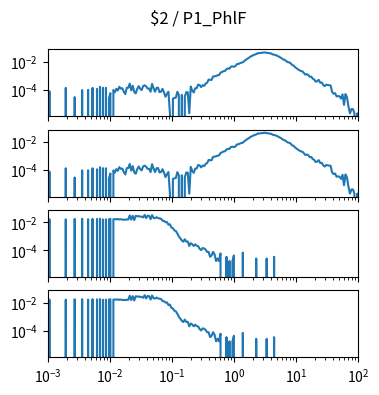

The matplotlib source for this figure: (Note: this script raises an exception after producing the figure.)
import matplotlib.pyplot as plt
import numpy as np

num_plots = 4

fig, ax = plt.subplots(num_plots, 1, sharex=True, sharey=True)
fig.set_size_inches(4, 1*num_plots)

fig.suptitle("$2 / P1_PhlF")

for a in ax:
    a.set_xscale('log')
    a.set_yscale('log')
    a.set_xlim(1.000000e-03, 1.000000e+02)

ax[0].plot([1.000000e-03,1.056818e-03,1.116863e-03,1.180321e-03,1.247384e-03,1.318257e-03,1.393157e-03,1.472313e-03,1.555966e-03,1.644372e-03,1.737801e-03,1.836538e-03,1.940886e-03,2.051162e-03,2.167704e-03,2.290868e-03,2.421029e-03,2.558586e-03,2.703958e-03,2.857591e-03,3.019952e-03,3.191538e-03,3.372873e-03,3.564511e-03,3.767038e-03,3.981072e-03,4.207266e-03,4.446313e-03,4.698941e-03,4.965923e-03,5.248075e-03,5.546257e-03,5.861382e-03,6.194411e-03,6.546362e-03,6.918310e-03,7.311391e-03,7.726806e-03,8.165824e-03,8.629785e-03,9.120108e-03,9.638290e-03,1.018591e-02,1.076465e-02,1.137627e-02,1.202264e-02,1.270574e-02,1.342765e-02,1.419058e-02,1.499685e-02,1.584893e-02,1.674943e-02,1.770109e-02,1.870682e-02,1.976970e-02,2.089296e-02,2.208005e-02,2.333458e-02,2.466039e-02,2.606154e-02,2.754229e-02,2.910717e-02,3.076097e-02,3.250873e-02,3.435579e-02,3.630781e-02,3.837072e-02,4.055085e-02,4.285485e-02,4.528976e-02,4.786301e-02,5.058247e-02,5.345644e-02,5.649370e-02,5.970353e-02,6.309573e-02,6.668068e-02,7.046931e-02,7.447320e-02,7.870458e-02,8.317638e-02,8.790225e-02,9.289664e-02,9.817479e-02,1.037528e-01,1.096478e-01,1.158777e-01,1.224616e-01,1.294196e-01,1.367729e-01,1.445440e-01,1.527566e-01,1.614359e-01,1.706082e-01,1.803018e-01,1.905461e-01,2.013724e-01,2.128139e-01,2.249055e-01,2.376840e-01,2.511886e-01,2.654606e-01,2.805434e-01,2.964831e-01,3.133286e-01,3.311311e-01,3.499452e-01,3.698282e-01,3.908409e-01,4.130475e-01,4.365158e-01,4.613176e-01,4.875285e-01,5.152286e-01,5.445027e-01,5.754399e-01,6.081350e-01,6.426877e-01,6.792036e-01,7.177943e-01,7.585776e-01,8.016781e-01,8.472274e-01,8.953648e-01,9.462372e-01,1.000000e+00,1.056818e+00,1.116863e+00,1.180321e+00,1.247384e+00,1.318257e+00,1.393157e+00,1.472313e+00,1.555966e+00,1.644372e+00,1.737801e+00,1.836538e+00,1.940886e+00,2.051162e+00,2.167704e+00,2.290868e+00,2.421029e+00,2.558586e+00,2.703958e+00,2.857591e+00,3.019952e+00,3.191538e+00,3.372873e+00,3.564511e+00,3.767038e+00,3.981072e+00,4.207266e+00,4.446313e+00,4.698941e+00,4.965923e+00,5.248075e+00,5.546257e+00,5.861382e+00,6.194411e+00,6.546362e+00,6.918310e+00,7.311391e+00,7.726806e+00,8.165824e+00,8.629785e+00,9.120108e+00,9.638290e+00,1.018591e+01,1.076465e+01,1.137627e+01,1.202264e+01,1.270574e+01,1.342765e+01,1.419058e+01,1.499685e+01,1.584893e+01,1.674943e+01,1.770109e+01,1.870682e+01,1.976970e+01,2.089296e+01,2.208005e+01,2.333458e+01,2.466039e+01,2.606154e+01,2.754229e+01,2.910717e+01,3.076097e+01,3.250873e+01,3.435579e+01,3.630781e+01,3.837072e+01,4.055085e+01,4.285485e+01,4.528976e+01,4.786301e+01,5.058247e+01,5.345644e+01,5.649370e+01,5.970353e+01,6.309573e+01,6.668068e+01,7.046931e+01,7.447320e+01,7.870458e+01,8.317638e+01,8.790225e+01,9.289664e+01,9.817479e+01,1.037528e+02,1.096478e+02,1.158777e+02,1.224616e+02,1.294196e+02,1.367729e+02,1.445440e+02,1.527566e+02,1.614359e+02,1.706082e+02,1.803018e+02,1.905461e+02,2.013724e+02,2.128139e+02,2.249055e+02,2.376840e+02,2.511886e+02,2.654606e+02,2.805434e+02,2.964831e+02,3.133286e+02,3.311311e+02,3.499452e+02,3.698282e+02,3.908409e+02,4.130475e+02,4.365158e+02,4.613176e+02,4.875285e+02,5.152286e+02,5.445027e+02,5.754399e+02,6.081350e+02,6.426877e+02,6.792036e+02,7.177943e+02,7.585776e+02,8.016781e+02,8.472274e+02,8.953648e+02,9.462372e+02,], [0.000000e+00,7.511655e-05,0.000000e+00,0.000000e+00,0.000000e+00,0.000000e+00,0.000000e+00,0.000000e+00,0.000000e+00,0.000000e+00,0.000000e+00,0.000000e+00,1.305429e-04,0.000000e+00,0.000000e+00,0.000000e+00,0.000000e+00,0.000000e+00,2.832056e-05,0.000000e+00,0.000000e+00,0.000000e+00,0.000000e+00,9.162296e-05,0.000000e+00,0.000000e+00,0.000000e+00,9.359199e-05,0.000000e+00,0.000000e+00,1.305429e-04,0.000000e+00,0.000000e+00,1.100984e-04,0.000000e+00,1.549254e-04,0.000000e+00,1.325119e-04,0.000000e+00,1.305429e-04,0.000000e+00,2.438251e-05,5.467209e-05,0.000000e+00,9.162296e-05,6.330240e-05,1.120674e-04,8.571589e-05,1.568944e-04,1.160055e-04,1.238816e-04,6.920948e-05,4.679599e-05,1.325119e-04,1.344809e-04,2.650238e-04,8.768491e-05,1.852150e-04,6.724045e-05,5.270307e-05,1.100984e-04,1.734008e-04,1.140364e-04,9.162296e-05,1.753698e-04,2.017214e-04,1.674937e-04,1.179745e-04,1.179745e-04,6.920948e-05,2.551786e-04,1.246358e-04,6.920948e-05,1.285738e-04,1.364499e-04,6.527143e-05,6.920948e-05,1.120674e-04,6.330240e-05,3.028959e-05,4.876502e-05,6.920948e-05,1.969025e-06,0.000000e+00,2.241348e-05,2.438251e-05,2.635153e-05,6.920948e-05,4.088892e-05,0.000000e+00,4.088892e-05,0.000000e+00,3.028959e-05,6.527143e-05,6.330240e-05,1.969025e-06,1.635557e-04,8.374686e-05,6.133338e-05,1.226668e-04,1.266048e-04,2.248891e-04,2.064136e-04,1.490183e-04,2.044446e-04,1.840001e-04,2.657780e-04,3.066669e-04,5.130805e-04,4.906670e-04,4.906670e-04,8.606363e-04,8.810808e-04,9.404451e-04,1.046605e-03,1.089463e-03,1.598606e-03,1.823495e-03,2.064890e-03,2.158482e-03,2.882669e-03,3.209780e-03,3.158292e-03,4.377083e-03,4.583497e-03,4.268200e-03,4.797787e-03,6.611436e-03,6.805282e-03,7.677732e-03,8.452653e-03,8.869418e-03,1.132200e-02,1.332162e-02,1.622988e-02,1.851300e-02,2.268807e-02,2.558725e-02,2.904873e-02,3.228260e-02,3.449592e-02,4.049829e-02,4.026511e-02,4.250918e-02,4.293235e-02,4.537714e-02,4.583458e-02,4.251734e-02,4.217623e-02,3.959411e-02,3.914274e-02,3.303776e-02,3.185009e-02,2.916328e-02,2.685745e-02,2.341122e-02,2.072827e-02,1.781497e-02,1.443565e-02,1.345109e-02,1.144913e-02,9.435813e-03,8.860271e-03,7.950034e-03,5.914932e-03,5.313205e-03,4.136938e-03,3.391679e-03,2.864482e-03,2.405279e-03,2.130703e-03,2.020438e-03,1.557631e-03,1.165081e-03,1.275473e-03,1.112672e-03,8.161434e-04,8.368814e-04,5.982092e-04,5.137081e-04,3.642292e-04,3.952730e-04,4.962805e-04,3.090965e-04,3.209107e-04,2.167194e-04,1.726466e-04,2.214116e-04,2.135355e-04,2.036904e-04,1.950601e-04,6.648625e-05,4.997984e-05,5.467209e-05,3.225861e-05,3.422764e-05,3.225861e-05,2.241348e-05,4.482697e-05,7.876101e-06,4.679599e-05,2.832056e-05,5.907076e-06,1.969025e-06,3.938050e-06,3.938050e-06,1.969025e-06,0.000000e+00,1.969025e-06,0.000000e+00,0.000000e+00,0.000000e+00,0.000000e+00,0.000000e+00,0.000000e+00,0.000000e+00,0.000000e+00,0.000000e+00,0.000000e+00,0.000000e+00,0.000000e+00,0.000000e+00,2.044446e-05,0.000000e+00,0.000000e+00,0.000000e+00,0.000000e+00,0.000000e+00,0.000000e+00,0.000000e+00,0.000000e+00,0.000000e+00,0.000000e+00,0.000000e+00,0.000000e+00,0.000000e+00,0.000000e+00,0.000000e+00,0.000000e+00,0.000000e+00,0.000000e+00,0.000000e+00,0.000000e+00,0.000000e+00,0.000000e+00,0.000000e+00,0.000000e+00,0.000000e+00,0.000000e+00,0.000000e+00,])
ax[1].plot([1.000000e-03,1.056818e-03,1.116863e-03,1.180321e-03,1.247384e-03,1.318257e-03,1.393157e-03,1.472313e-03,1.555966e-03,1.644372e-03,1.737801e-03,1.836538e-03,1.940886e-03,2.051162e-03,2.167704e-03,2.290868e-03,2.421029e-03,2.558586e-03,2.703958e-03,2.857591e-03,3.019952e-03,3.191538e-03,3.372873e-03,3.564511e-03,3.767038e-03,3.981072e-03,4.207266e-03,4.446313e-03,4.698941e-03,4.965923e-03,5.248075e-03,5.546257e-03,5.861382e-03,6.194411e-03,6.546362e-03,6.918310e-03,7.311391e-03,7.726806e-03,8.165824e-03,8.629785e-03,9.120108e-03,9.638290e-03,1.018591e-02,1.076465e-02,1.137627e-02,1.202264e-02,1.270574e-02,1.342765e-02,1.419058e-02,1.499685e-02,1.584893e-02,1.674943e-02,1.770109e-02,1.870682e-02,1.976970e-02,2.089296e-02,2.208005e-02,2.333458e-02,2.466039e-02,2.606154e-02,2.754229e-02,2.910717e-02,3.076097e-02,3.250873e-02,3.435579e-02,3.630781e-02,3.837072e-02,4.055085e-02,4.285485e-02,4.528976e-02,4.786301e-02,5.058247e-02,5.345644e-02,5.649370e-02,5.970353e-02,6.309573e-02,6.668068e-02,7.046931e-02,7.447320e-02,7.870458e-02,8.317638e-02,8.790225e-02,9.289664e-02,9.817479e-02,1.037528e-01,1.096478e-01,1.158777e-01,1.224616e-01,1.294196e-01,1.367729e-01,1.445440e-01,1.527566e-01,1.614359e-01,1.706082e-01,1.803018e-01,1.905461e-01,2.013724e-01,2.128139e-01,2.249055e-01,2.376840e-01,2.511886e-01,2.654606e-01,2.805434e-01,2.964831e-01,3.133286e-01,3.311311e-01,3.499452e-01,3.698282e-01,3.908409e-01,4.130475e-01,4.365158e-01,4.613176e-01,4.875285e-01,5.152286e-01,5.445027e-01,5.754399e-01,6.081350e-01,6.426877e-01,6.792036e-01,7.177943e-01,7.585776e-01,8.016781e-01,8.472274e-01,8.953648e-01,9.462372e-01,1.000000e+00,1.056818e+00,1.116863e+00,1.180321e+00,1.247384e+00,1.318257e+00,1.393157e+00,1.472313e+00,1.555966e+00,1.644372e+00,1.737801e+00,1.836538e+00,1.940886e+00,2.051162e+00,2.167704e+00,2.290868e+00,2.421029e+00,2.558586e+00,2.703958e+00,2.857591e+00,3.019952e+00,3.191538e+00,3.372873e+00,3.564511e+00,3.767038e+00,3.981072e+00,4.207266e+00,4.446313e+00,4.698941e+00,4.965923e+00,5.248075e+00,5.546257e+00,5.861382e+00,6.194411e+00,6.546362e+00,6.918310e+00,7.311391e+00,7.726806e+00,8.165824e+00,8.629785e+00,9.120108e+00,9.638290e+00,1.018591e+01,1.076465e+01,1.137627e+01,1.202264e+01,1.270574e+01,1.342765e+01,1.419058e+01,1.499685e+01,1.584893e+01,1.674943e+01,1.770109e+01,1.870682e+01,1.976970e+01,2.089296e+01,2.208005e+01,2.333458e+01,2.466039e+01,2.606154e+01,2.754229e+01,2.910717e+01,3.076097e+01,3.250873e+01,3.435579e+01,3.630781e+01,3.837072e+01,4.055085e+01,4.285485e+01,4.528976e+01,4.786301e+01,5.058247e+01,5.345644e+01,5.649370e+01,5.970353e+01,6.309573e+01,6.668068e+01,7.046931e+01,7.447320e+01,7.870458e+01,8.317638e+01,8.790225e+01,9.289664e+01,9.817479e+01,1.037528e+02,1.096478e+02,1.158777e+02,1.224616e+02,1.294196e+02,1.367729e+02,1.445440e+02,1.527566e+02,1.614359e+02,1.706082e+02,1.803018e+02,1.905461e+02,2.013724e+02,2.128139e+02,2.249055e+02,2.376840e+02,2.511886e+02,2.654606e+02,2.805434e+02,2.964831e+02,3.133286e+02,3.311311e+02,3.499452e+02,3.698282e+02,3.908409e+02,4.130475e+02,4.365158e+02,4.613176e+02,4.875285e+02,5.152286e+02,5.445027e+02,5.754399e+02,6.081350e+02,6.426877e+02,6.792036e+02,7.177943e+02,7.585776e+02,8.016781e+02,8.472274e+02,8.953648e+02,9.462372e+02,], [0.000000e+00,7.511655e-05,0.000000e+00,0.000000e+00,0.000000e+00,0.000000e+00,0.000000e+00,0.000000e+00,0.000000e+00,0.000000e+00,0.000000e+00,0.000000e+00,1.305429e-04,0.000000e+00,0.000000e+00,0.000000e+00,0.000000e+00,0.000000e+00,2.832056e-05,0.000000e+00,0.000000e+00,0.000000e+00,0.000000e+00,9.162296e-05,0.000000e+00,0.000000e+00,0.000000e+00,9.359199e-05,0.000000e+00,0.000000e+00,1.305429e-04,0.000000e+00,0.000000e+00,1.100984e-04,0.000000e+00,1.549254e-04,0.000000e+00,1.325119e-04,0.000000e+00,1.305429e-04,0.000000e+00,2.438251e-05,5.467209e-05,0.000000e+00,9.162296e-05,6.330240e-05,1.120674e-04,8.571589e-05,1.568944e-04,1.160055e-04,1.238816e-04,6.920948e-05,4.679599e-05,1.325119e-04,1.344809e-04,2.650238e-04,8.768491e-05,1.852150e-04,6.724045e-05,5.270307e-05,1.100984e-04,1.734008e-04,1.140364e-04,9.162296e-05,1.753698e-04,2.017214e-04,1.674937e-04,1.179745e-04,1.179745e-04,6.920948e-05,2.551786e-04,1.246358e-04,6.920948e-05,1.285738e-04,1.364499e-04,6.527143e-05,6.920948e-05,1.120674e-04,6.330240e-05,3.028959e-05,4.876502e-05,6.920948e-05,1.969025e-06,0.000000e+00,2.241348e-05,2.438251e-05,2.635153e-05,6.920948e-05,4.088892e-05,0.000000e+00,4.088892e-05,0.000000e+00,3.028959e-05,6.527143e-05,6.330240e-05,1.969025e-06,1.635557e-04,8.374686e-05,6.133338e-05,1.226668e-04,1.266048e-04,2.248891e-04,2.064136e-04,1.490183e-04,2.044446e-04,1.840001e-04,2.657780e-04,3.066669e-04,5.130805e-04,4.906670e-04,4.906670e-04,8.606363e-04,8.810808e-04,9.404451e-04,1.046605e-03,1.089463e-03,1.598606e-03,1.823495e-03,2.064890e-03,2.158482e-03,2.882669e-03,3.209780e-03,3.158292e-03,4.377083e-03,4.583497e-03,4.268200e-03,4.797787e-03,6.611436e-03,6.805282e-03,7.677732e-03,8.452653e-03,8.869418e-03,1.132200e-02,1.332162e-02,1.622988e-02,1.851300e-02,2.268807e-02,2.558725e-02,2.904873e-02,3.228260e-02,3.449592e-02,4.049829e-02,4.026511e-02,4.250918e-02,4.293235e-02,4.537714e-02,4.583458e-02,4.251734e-02,4.217623e-02,3.959411e-02,3.914274e-02,3.303776e-02,3.185009e-02,2.916328e-02,2.685745e-02,2.341122e-02,2.072827e-02,1.781497e-02,1.443565e-02,1.345109e-02,1.144913e-02,9.435813e-03,8.860271e-03,7.950034e-03,5.914932e-03,5.313205e-03,4.136938e-03,3.391679e-03,2.864482e-03,2.405279e-03,2.130703e-03,2.020438e-03,1.557631e-03,1.165081e-03,1.275473e-03,1.112672e-03,8.161434e-04,8.368814e-04,5.982092e-04,5.137081e-04,3.642292e-04,3.952730e-04,4.962805e-04,3.090965e-04,3.209107e-04,2.167194e-04,1.726466e-04,2.214116e-04,2.135355e-04,2.036904e-04,1.950601e-04,6.648625e-05,4.997984e-05,5.467209e-05,3.225861e-05,3.422764e-05,3.225861e-05,2.241348e-05,4.482697e-05,7.876101e-06,4.679599e-05,2.832056e-05,5.907076e-06,1.969025e-06,3.938050e-06,3.938050e-06,1.969025e-06,0.000000e+00,1.969025e-06,0.000000e+00,0.000000e+00,0.000000e+00,0.000000e+00,0.000000e+00,0.000000e+00,0.000000e+00,0.000000e+00,0.000000e+00,0.000000e+00,0.000000e+00,0.000000e+00,0.000000e+00,2.044446e-05,0.000000e+00,0.000000e+00,0.000000e+00,0.000000e+00,0.000000e+00,0.000000e+00,0.000000e+00,0.000000e+00,0.000000e+00,0.000000e+00,0.000000e+00,0.000000e+00,0.000000e+00,0.000000e+00,0.000000e+00,0.000000e+00,0.000000e+00,0.000000e+00,0.000000e+00,0.000000e+00,0.000000e+00,0.000000e+00,0.000000e+00,0.000000e+00,0.000000e+00,0.000000e+00,0.000000e+00,])
ax[2].plot([1.000000e-03,1.056818e-03,1.116863e-03,1.180321e-03,1.247384e-03,1.318257e-03,1.393157e-03,1.472313e-03,1.555966e-03,1.644372e-03,1.737801e-03,1.836538e-03,1.940886e-03,2.051162e-03,2.167704e-03,2.290868e-03,2.421029e-03,2.558586e-03,2.703958e-03,2.857591e-03,3.019952e-03,3.191538e-03,3.372873e-03,3.564511e-03,3.767038e-03,3.981072e-03,4.207266e-03,4.446313e-03,4.698941e-03,4.965923e-03,5.248075e-03,5.546257e-03,5.861382e-03,6.194411e-03,6.546362e-03,6.918310e-03,7.311391e-03,7.726806e-03,8.165824e-03,8.629785e-03,9.120108e-03,9.638290e-03,1.018591e-02,1.076465e-02,1.137627e-02,1.202264e-02,1.270574e-02,1.342765e-02,1.419058e-02,1.499685e-02,1.584893e-02,1.674943e-02,1.770109e-02,1.870682e-02,1.976970e-02,2.089296e-02,2.208005e-02,2.333458e-02,2.466039e-02,2.606154e-02,2.754229e-02,2.910717e-02,3.076097e-02,3.250873e-02,3.435579e-02,3.630781e-02,3.837072e-02,4.055085e-02,4.285485e-02,4.528976e-02,4.786301e-02,5.058247e-02,5.345644e-02,5.649370e-02,5.970353e-02,6.309573e-02,6.668068e-02,7.046931e-02,7.447320e-02,7.870458e-02,8.317638e-02,8.790225e-02,9.289664e-02,9.817479e-02,1.037528e-01,1.096478e-01,1.158777e-01,1.224616e-01,1.294196e-01,1.367729e-01,1.445440e-01,1.527566e-01,1.614359e-01,1.706082e-01,1.803018e-01,1.905461e-01,2.013724e-01,2.128139e-01,2.249055e-01,2.376840e-01,2.511886e-01,2.654606e-01,2.805434e-01,2.964831e-01,3.133286e-01,3.311311e-01,3.499452e-01,3.698282e-01,3.908409e-01,4.130475e-01,4.365158e-01,4.613176e-01,4.875285e-01,5.152286e-01,5.445027e-01,5.754399e-01,6.081350e-01,6.426877e-01,6.792036e-01,7.177943e-01,7.585776e-01,8.016781e-01,8.472274e-01,8.953648e-01,9.462372e-01,1.000000e+00,1.056818e+00,1.116863e+00,1.180321e+00,1.247384e+00,1.318257e+00,1.393157e+00,1.472313e+00,1.555966e+00,1.644372e+00,1.737801e+00,1.836538e+00,1.940886e+00,2.051162e+00,2.167704e+00,2.290868e+00,2.421029e+00,2.558586e+00,2.703958e+00,2.857591e+00,3.019952e+00,3.191538e+00,3.372873e+00,3.564511e+00,3.767038e+00,3.981072e+00,4.207266e+00,4.446313e+00,4.698941e+00,4.965923e+00,5.248075e+00,5.546257e+00,5.861382e+00,6.194411e+00,6.546362e+00,6.918310e+00,7.311391e+00,7.726806e+00,8.165824e+00,8.629785e+00,9.120108e+00,9.638290e+00,1.018591e+01,1.076465e+01,1.137627e+01,1.202264e+01,1.270574e+01,1.342765e+01,1.419058e+01,1.499685e+01,1.584893e+01,1.674943e+01,1.770109e+01,1.870682e+01,1.976970e+01,2.089296e+01,2.208005e+01,2.333458e+01,2.466039e+01,2.606154e+01,2.754229e+01,2.910717e+01,3.076097e+01,3.250873e+01,3.435579e+01,3.630781e+01,3.837072e+01,4.055085e+01,4.285485e+01,4.528976e+01,4.786301e+01,5.058247e+01,5.345644e+01,5.649370e+01,5.970353e+01,6.309573e+01,6.668068e+01,7.046931e+01,7.447320e+01,7.870458e+01,8.317638e+01,8.790225e+01,9.289664e+01,9.817479e+01,1.037528e+02,1.096478e+02,1.158777e+02,1.224616e+02,1.294196e+02,1.367729e+02,1.445440e+02,1.527566e+02,1.614359e+02,1.706082e+02,1.803018e+02,1.905461e+02,2.013724e+02,2.128139e+02,2.249055e+02,2.376840e+02,2.511886e+02,2.654606e+02,2.805434e+02,2.964831e+02,3.133286e+02,3.311311e+02,3.499452e+02,3.698282e+02,3.908409e+02,4.130475e+02,4.365158e+02,4.613176e+02,4.875285e+02,5.152286e+02,5.445027e+02,5.754399e+02,6.081350e+02,6.426877e+02,6.792036e+02,7.177943e+02,7.585776e+02,8.016781e+02,8.472274e+02,8.953648e+02,9.462372e+02,], [0.000000e+00,1.659572e-02,0.000000e+00,0.000000e+00,0.000000e+00,0.000000e+00,0.000000e+00,0.000000e+00,0.000000e+00,0.000000e+00,0.000000e+00,0.000000e+00,1.630277e-02,0.000000e+00,0.000000e+00,0.000000e+00,0.000000e+00,0.000000e+00,1.763252e-02,0.000000e+00,0.000000e+00,0.000000e+00,0.000000e+00,1.785867e-02,0.000000e+00,0.000000e+00,0.000000e+00,1.667411e-02,0.000000e+00,0.000000e+00,1.770377e-02,0.000000e+00,0.000000e+00,1.750707e-02,0.000000e+00,1.808068e-02,0.000000e+00,1.613446e-02,0.000000e+00,1.646400e-02,0.000000e+00,1.658976e-02,1.768885e-02,0.000000e+00,1.683534e-02,1.682675e-02,1.647334e-02,1.723763e-02,1.605983e-02,1.677374e-02,1.560566e-02,1.572321e-02,1.540263e-02,1.599153e-02,1.604191e-02,3.146585e-02,1.556010e-02,2.932030e-02,1.440023e-02,2.869594e-02,2.732182e-02,2.777192e-02,2.591450e-02,2.571003e-02,2.246759e-02,3.432267e-02,2.019490e-02,3.015515e-02,2.917624e-02,1.680100e-02,3.286753e-02,2.077333e-02,1.982350e-02,2.326552e-02,2.029672e-02,1.902675e-02,1.845465e-02,1.301490e-02,1.269657e-02,1.019241e-02,1.041706e-02,6.794816e-03,7.277376e-03,4.198479e-03,3.776012e-03,2.629172e-03,2.369062e-03,1.601766e-03,9.770260e-04,7.079553e-04,5.053064e-04,4.041699e-04,6.071947e-04,4.123787e-04,4.209634e-04,2.018970e-04,3.202028e-04,2.694466e-04,2.022729e-04,2.608619e-04,2.108576e-04,1.940642e-04,1.261386e-04,1.011365e-04,1.433080e-04,1.347233e-04,1.097211e-04,7.575837e-05,7.575837e-05,3.358685e-05,4.217152e-05,7.575837e-05,5.038027e-05,1.679342e-05,2.537810e-05,1.679342e-05,5.896494e-05,0.000000e+00,0.000000e+00,0.000000e+00,3.358685e-05,0.000000e+00,1.679342e-05,0.000000e+00,1.679342e-05,4.217152e-05,0.000000e+00,0.000000e+00,0.000000e+00,0.000000e+00,0.000000e+00,6.754962e-05,0.000000e+00,0.000000e+00,0.000000e+00,0.000000e+00,0.000000e+00,0.000000e+00,0.000000e+00,0.000000e+00,2.537810e-05,0.000000e+00,0.000000e+00,0.000000e+00,0.000000e+00,0.000000e+00,0.000000e+00,2.537810e-05,0.000000e+00,0.000000e+00,0.000000e+00,0.000000e+00,3.358685e-05,0.000000e+00,0.000000e+00,0.000000e+00,0.000000e+00,0.000000e+00,0.000000e+00,0.000000e+00,0.000000e+00,0.000000e+00,0.000000e+00,0.000000e+00,0.000000e+00,0.000000e+00,0.000000e+00,0.000000e+00,0.000000e+00,0.000000e+00,0.000000e+00,0.000000e+00,0.000000e+00,0.000000e+00,0.000000e+00,0.000000e+00,0.000000e+00,0.000000e+00,0.000000e+00,0.000000e+00,0.000000e+00,0.000000e+00,0.000000e+00,0.000000e+00,0.000000e+00,0.000000e+00,0.000000e+00,0.000000e+00,0.000000e+00,0.000000e+00,0.000000e+00,0.000000e+00,0.000000e+00,0.000000e+00,0.000000e+00,0.000000e+00,0.000000e+00,0.000000e+00,0.000000e+00,0.000000e+00,0.000000e+00,0.000000e+00,0.000000e+00,0.000000e+00,0.000000e+00,0.000000e+00,0.000000e+00,0.000000e+00,0.000000e+00,0.000000e+00,0.000000e+00,0.000000e+00,0.000000e+00,0.000000e+00,0.000000e+00,0.000000e+00,0.000000e+00,0.000000e+00,0.000000e+00,0.000000e+00,0.000000e+00,0.000000e+00,0.000000e+00,0.000000e+00,0.000000e+00,0.000000e+00,0.000000e+00,0.000000e+00,0.000000e+00,0.000000e+00,0.000000e+00,0.000000e+00,0.000000e+00,0.000000e+00,0.000000e+00,0.000000e+00,0.000000e+00,0.000000e+00,0.000000e+00,0.000000e+00,0.000000e+00,0.000000e+00,0.000000e+00,0.000000e+00,0.000000e+00,0.000000e+00,0.000000e+00,0.000000e+00,0.000000e+00,0.000000e+00,])
ax[3].plot([1.000000e-03,1.056818e-03,1.116863e-03,1.180321e-03,1.247384e-03,1.318257e-03,1.393157e-03,1.472313e-03,1.555966e-03,1.644372e-03,1.737801e-03,1.836538e-03,1.940886e-03,2.051162e-03,2.167704e-03,2.290868e-03,2.421029e-03,2.558586e-03,2.703958e-03,2.857591e-03,3.019952e-03,3.191538e-03,3.372873e-03,3.564511e-03,3.767038e-03,3.981072e-03,4.207266e-03,4.446313e-03,4.698941e-03,4.965923e-03,5.248075e-03,5.546257e-03,5.861382e-03,6.194411e-03,6.546362e-03,6.918310e-03,7.311391e-03,7.726806e-03,8.165824e-03,8.629785e-03,9.120108e-03,9.638290e-03,1.018591e-02,1.076465e-02,1.137627e-02,1.202264e-02,1.270574e-02,1.342765e-02,1.419058e-02,1.499685e-02,1.584893e-02,1.674943e-02,1.770109e-02,1.870682e-02,1.976970e-02,2.089296e-02,2.208005e-02,2.333458e-02,2.466039e-02,2.606154e-02,2.754229e-02,2.910717e-02,3.076097e-02,3.250873e-02,3.435579e-02,3.630781e-02,3.837072e-02,4.055085e-02,4.285485e-02,4.528976e-02,4.786301e-02,5.058247e-02,5.345644e-02,5.649370e-02,5.970353e-02,6.309573e-02,6.668068e-02,7.046931e-02,7.447320e-02,7.870458e-02,8.317638e-02,8.790225e-02,9.289664e-02,9.817479e-02,1.037528e-01,1.096478e-01,1.158777e-01,1.224616e-01,1.294196e-01,1.367729e-01,1.445440e-01,1.527566e-01,1.614359e-01,1.706082e-01,1.803018e-01,1.905461e-01,2.013724e-01,2.128139e-01,2.249055e-01,2.376840e-01,2.511886e-01,2.654606e-01,2.805434e-01,2.964831e-01,3.133286e-01,3.311311e-01,3.499452e-01,3.698282e-01,3.908409e-01,4.130475e-01,4.365158e-01,4.613176e-01,4.875285e-01,5.152286e-01,5.445027e-01,5.754399e-01,6.081350e-01,6.426877e-01,6.792036e-01,7.177943e-01,7.585776e-01,8.016781e-01,8.472274e-01,8.953648e-01,9.462372e-01,1.000000e+00,1.056818e+00,1.116863e+00,1.180321e+00,1.247384e+00,1.318257e+00,1.393157e+00,1.472313e+00,1.555966e+00,1.644372e+00,1.737801e+00,1.836538e+00,1.940886e+00,2.051162e+00,2.167704e+00,2.290868e+00,2.421029e+00,2.558586e+00,2.703958e+00,2.857591e+00,3.019952e+00,3.191538e+00,3.372873e+00,3.564511e+00,3.767038e+00,3.981072e+00,4.207266e+00,4.446313e+00,4.698941e+00,4.965923e+00,5.248075e+00,5.546257e+00,5.861382e+00,6.194411e+00,6.546362e+00,6.918310e+00,7.311391e+00,7.726806e+00,8.165824e+00,8.629785e+00,9.120108e+00,9.638290e+00,1.018591e+01,1.076465e+01,1.137627e+01,1.202264e+01,1.270574e+01,1.342765e+01,1.419058e+01,1.499685e+01,1.584893e+01,1.674943e+01,1.770109e+01,1.870682e+01,1.976970e+01,2.089296e+01,2.208005e+01,2.333458e+01,2.466039e+01,2.606154e+01,2.754229e+01,2.910717e+01,3.076097e+01,3.250873e+01,3.435579e+01,3.630781e+01,3.837072e+01,4.055085e+01,4.285485e+01,4.528976e+01,4.786301e+01,5.058247e+01,5.345644e+01,5.649370e+01,5.970353e+01,6.309573e+01,6.668068e+01,7.046931e+01,7.447320e+01,7.870458e+01,8.317638e+01,8.790225e+01,9.289664e+01,9.817479e+01,1.037528e+02,1.096478e+02,1.158777e+02,1.224616e+02,1.294196e+02,1.367729e+02,1.445440e+02,1.527566e+02,1.614359e+02,1.706082e+02,1.803018e+02,1.905461e+02,2.013724e+02,2.128139e+02,2.249055e+02,2.376840e+02,2.511886e+02,2.654606e+02,2.805434e+02,2.964831e+02,3.133286e+02,3.311311e+02,3.499452e+02,3.698282e+02,3.908409e+02,4.130475e+02,4.365158e+02,4.613176e+02,4.875285e+02,5.152286e+02,5.445027e+02,5.754399e+02,6.081350e+02,6.426877e+02,6.792036e+02,7.177943e+02,7.585776e+02,8.016781e+02,8.472274e+02,8.953648e+02,9.462372e+02,], [0.000000e+00,1.659572e-02,0.000000e+00,0.000000e+00,0.000000e+00,0.000000e+00,0.000000e+00,0.000000e+00,0.000000e+00,0.000000e+00,0.000000e+00,0.000000e+00,1.630277e-02,0.000000e+00,0.000000e+00,0.000000e+00,0.000000e+00,0.000000e+00,1.763252e-02,0.000000e+00,0.000000e+00,0.000000e+00,0.000000e+00,1.785867e-02,0.000000e+00,0.000000e+00,0.000000e+00,1.667411e-02,0.000000e+00,0.000000e+00,1.770377e-02,0.000000e+00,0.000000e+00,1.750707e-02,0.000000e+00,1.808068e-02,0.000000e+00,1.613446e-02,0.000000e+00,1.646400e-02,0.000000e+00,1.658976e-02,1.768885e-02,0.000000e+00,1.683534e-02,1.682675e-02,1.647334e-02,1.723763e-02,1.605983e-02,1.677374e-02,1.560566e-02,1.572321e-02,1.540263e-02,1.599153e-02,1.604191e-02,3.146585e-02,1.556010e-02,2.932030e-02,1.440023e-02,2.869594e-02,2.732182e-02,2.777192e-02,2.591450e-02,2.571003e-02,2.246759e-02,3.432267e-02,2.019490e-02,3.015515e-02,2.917624e-02,1.680100e-02,3.286753e-02,2.077333e-02,1.982350e-02,2.326552e-02,2.029672e-02,1.902675e-02,1.845465e-02,1.301490e-02,1.269657e-02,1.019241e-02,1.041706e-02,6.794816e-03,7.277376e-03,4.198479e-03,3.776012e-03,2.629172e-03,2.369062e-03,1.601766e-03,9.770260e-04,7.079553e-04,5.053064e-04,4.041699e-04,6.071947e-04,4.123787e-04,4.209634e-04,2.018970e-04,3.202028e-04,2.694466e-04,2.022729e-04,2.608619e-04,2.108576e-04,1.940642e-04,1.261386e-04,1.011365e-04,1.433080e-04,1.347233e-04,1.097211e-04,7.575837e-05,7.575837e-05,3.358685e-05,4.217152e-05,7.575837e-05,5.038027e-05,1.679342e-05,2.537810e-05,1.679342e-05,5.896494e-05,0.000000e+00,0.000000e+00,0.000000e+00,3.358685e-05,0.000000e+00,1.679342e-05,0.000000e+00,1.679342e-05,4.217152e-05,0.000000e+00,0.000000e+00,0.000000e+00,0.000000e+00,0.000000e+00,6.754962e-05,0.000000e+00,0.000000e+00,0.000000e+00,0.000000e+00,0.000000e+00,0.000000e+00,0.000000e+00,0.000000e+00,2.537810e-05,0.000000e+00,0.000000e+00,0.000000e+00,0.000000e+00,0.000000e+00,0.000000e+00,2.537810e-05,0.000000e+00,0.000000e+00,0.000000e+00,0.000000e+00,3.358685e-05,0.000000e+00,0.000000e+00,0.000000e+00,0.000000e+00,0.000000e+00,0.000000e+00,0.000000e+00,0.000000e+00,0.000000e+00,0.000000e+00,0.000000e+00,0.000000e+00,0.000000e+00,0.000000e+00,0.000000e+00,0.000000e+00,0.000000e+00,0.000000e+00,0.000000e+00,0.000000e+00,0.000000e+00,0.000000e+00,0.000000e+00,0.000000e+00,0.000000e+00,0.000000e+00,0.000000e+00,0.000000e+00,0.000000e+00,0.000000e+00,0.000000e+00,0.000000e+00,0.000000e+00,0.000000e+00,0.000000e+00,0.000000e+00,0.000000e+00,0.000000e+00,0.000000e+00,0.000000e+00,0.000000e+00,0.000000e+00,0.000000e+00,0.000000e+00,0.000000e+00,0.000000e+00,0.000000e+00,0.000000e+00,0.000000e+00,0.000000e+00,0.000000e+00,0.000000e+00,0.000000e+00,0.000000e+00,0.000000e+00,0.000000e+00,0.000000e+00,0.000000e+00,0.000000e+00,0.000000e+00,0.000000e+00,0.000000e+00,0.000000e+00,0.000000e+00,0.000000e+00,0.000000e+00,0.000000e+00,0.000000e+00,0.000000e+00,0.000000e+00,0.000000e+00,0.000000e+00,0.000000e+00,0.000000e+00,0.000000e+00,0.000000e+00,0.000000e+00,0.000000e+00,0.000000e+00,0.000000e+00,0.000000e+00,0.000000e+00,0.000000e+00,0.000000e+00,0.000000e+00,0.000000e+00,0.000000e+00,0.000000e+00,0.000000e+00,0.000000e+00,0.000000e+00,0.000000e+00,0.000000e+00,0.000000e+00,0.000000e+00,0.000000e+00,0.000000e+00,])


plt.savefig("/root/output/cytometry_plot_$2_P1_PhlF.png", bbox_inches='tight')
